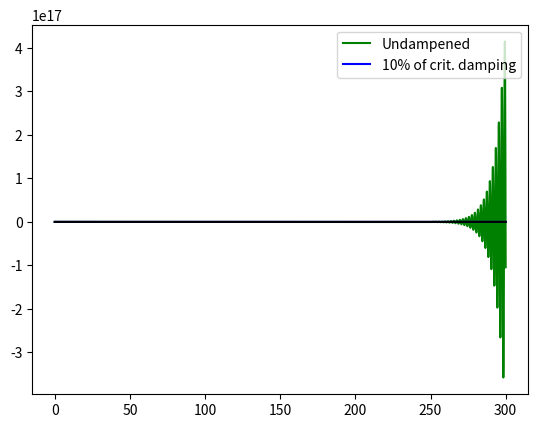

This chart was generated by the following Python code:
import numpy as np
import matplotlib.pyplot as plt

# This code solves the ODE mx'' + bx' + kx = F0*cos(Wd*t)
# m is the mass of the object in kg, b is the damping constant in Ns/m
# k is the spring constant in N/m, F0 is the driving force in N,
# Wd is the frequency of the driving force and x is the position

# Setting up

timeFinal= 300.0   # This is how far the graph will go in seconds
steps = 10000     # Number of steps
dT = timeFinal/steps      # Step length
time = np.linspace(0, timeFinal, steps+1)
# Creates an array with steps+1 values from 0 to timeFinal

# Allocating arrays for velocity and position
vel = np.zeros(steps+1)
pos = np.zeros(steps+1)

# Setting constants and initial values for vel. and pos.
k = 0.1
m = 0.01
vel0 = 0.05
pos0 = 0.0
freqNatural = 10.0**0.5
b = 0.0
F0 = 0.0
Wd = 0.0
vel[0] = vel0    #Sets the initial velocity
pos[0] = pos0    #Sets the initial position



# Numerical solution using Euler's
# Splitting the ODE into two first order ones
# v'(t) = -(k/m)*x(t) - (b/m)*v(t) + (F0/m)*cos(Wd*t)
# x'(t) = v(t)
# Using the definition of the derivative we get
# (v(t+dT) - v(t))/dT on the left side of the first equation
# (x(t+dT) - x(t))/dT on the left side of the second
# In the for loop t and dT will be replaced by i and 1

for i in range(0, steps):
    vel[i+1] = (-k/m)*dT*pos[i] + vel[i]*(1-dT*b/m) + (dT/m)*F0*np.cos(Wd*i)
    pos[i+1] = dT*vel[i] + pos[i]

# Ploting
#----------------
# With no damping
plt.plot(time, pos, 'g-', label='Undampened')

# Damping set to 10% of critical damping
#b = (freqNatural/50)*0.1
b = 0.3

# Using Euler's again to compute new values for new damping
for i in range(0, steps):
    vel[i+1] = (-k/m)*dT*pos[i] + vel[i]*(1-(dT*(b/m))) + (F0*dT/m)*np.cos(Wd*i*dT)
    pos[i+1] = dT*vel[i] + pos[i]

plt.plot(time, pos, 'b-', label = '10% of crit. damping')
plt.plot(time, 0*time, 'k-')      # This plots the x-axis
plt.legend(loc = 'upper right')

#---------------
plt.show()